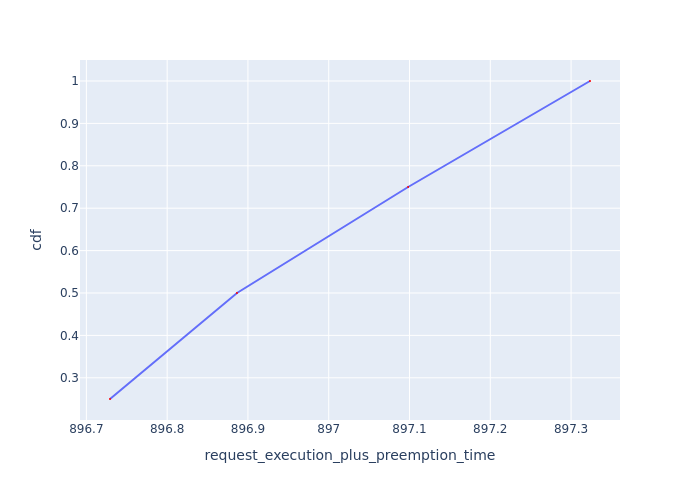

Values plotted in this chart, from the file beside it:
Request Id, request_execution_plus_preemption_time, cdf
0_0, 896.7, 0.25
0_1, 896.9, 0.5
0_2, 897.1, 0.75
0_3, 897.3, 1.0
